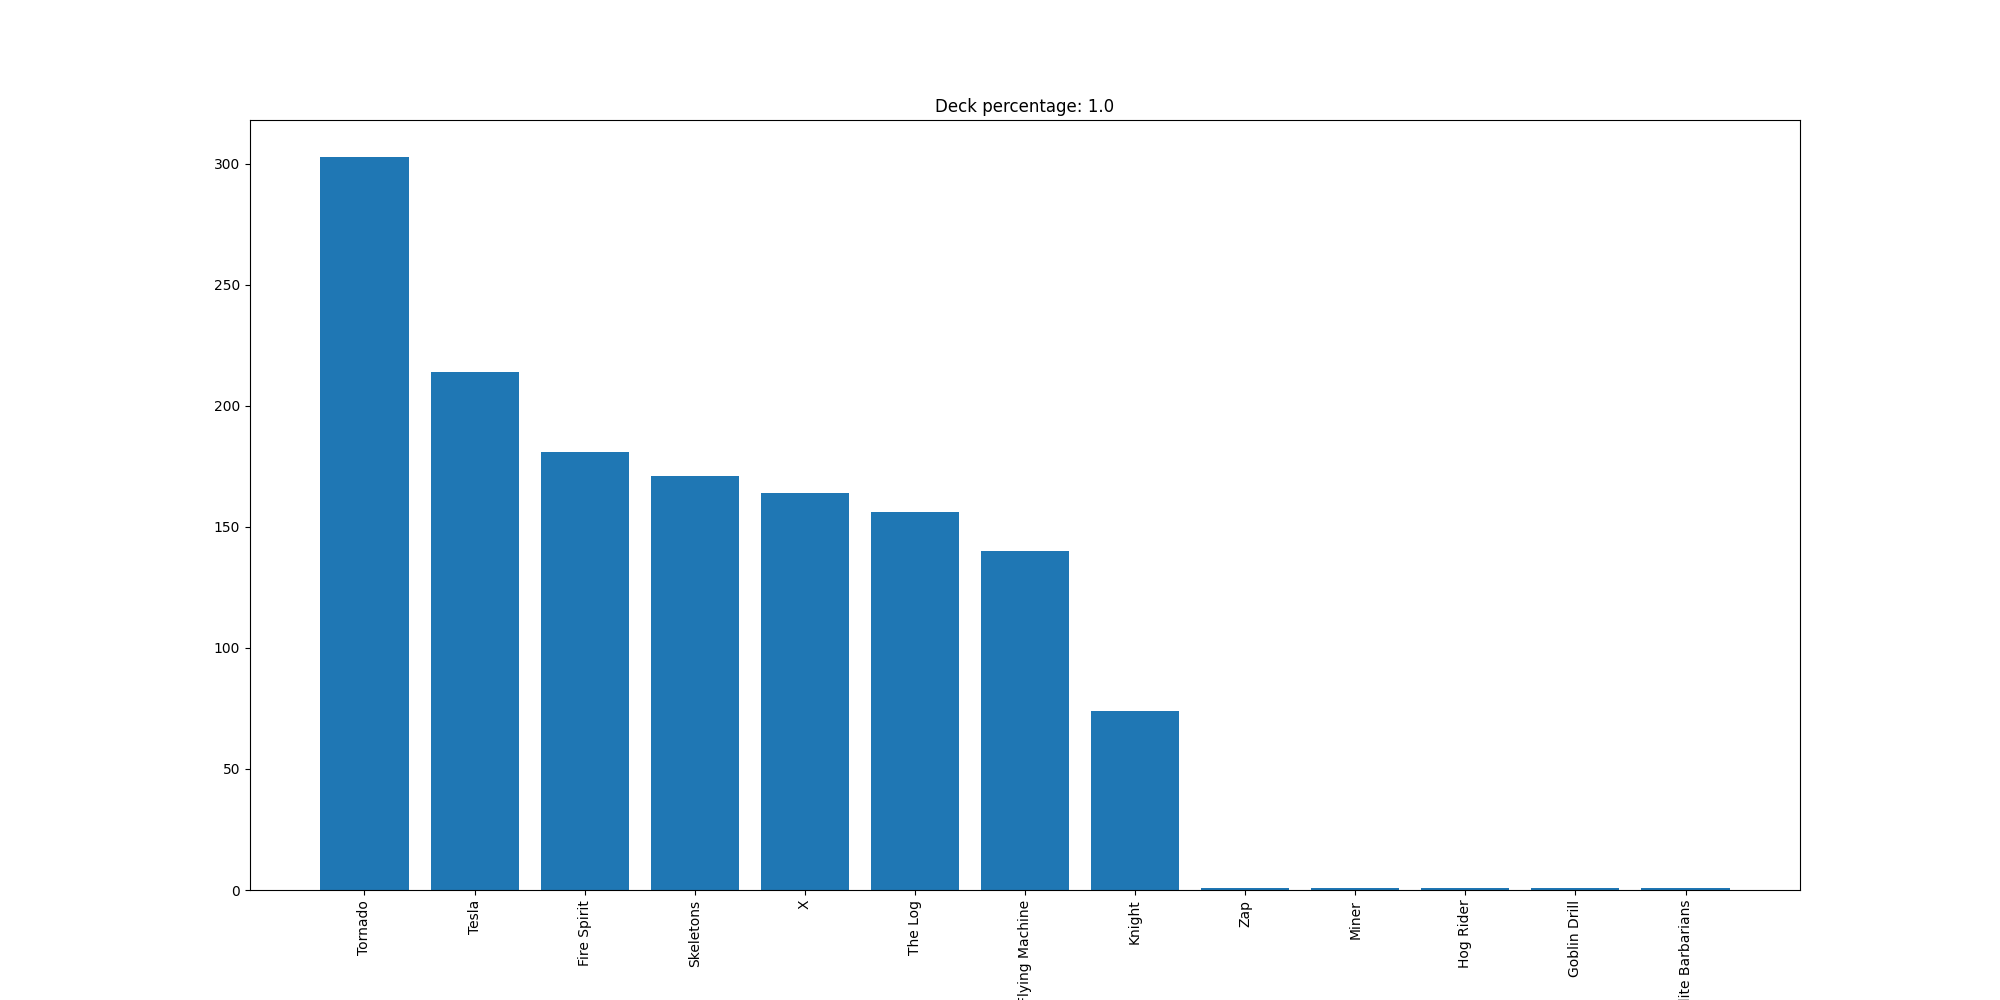

The file beside this chart, header and first rows:
Tornado, 303
Tesla, 214
Fire Spirit, 181
Skeletons, 171
X, 164
The Log, 156
Flying Machine, 140
Knight, 74
Zap, 1
Miner, 1
Hog Rider, 1
Goblin Drill, 1
Elite Barbarians, 1
